Run: headless pygame with SDL's dummy video driver; simulated clock (each Clock.tick advances the game by its frame time, no real sleeping); random seed 0; keys injected as events and as key.get_pressed() state; no mouse input.
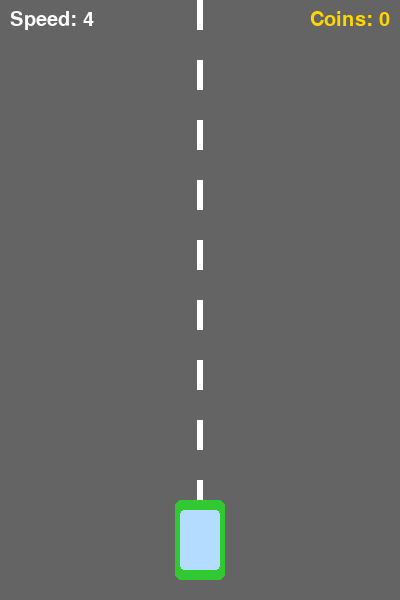
Frame 1 of 4 · flips 1–60 · no input
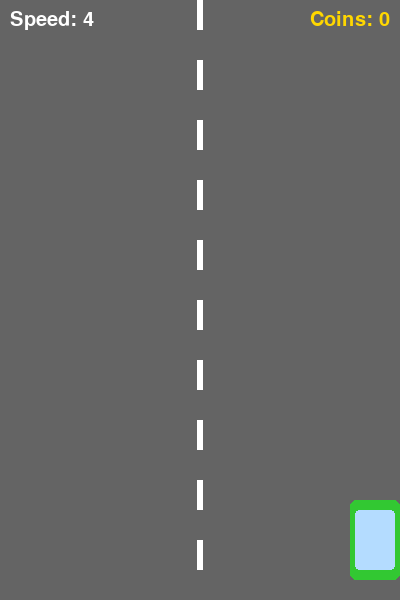
Frame 2 of 4 · flips 61–180 · tapped SPACE, RETURN · held RIGHT (→), D
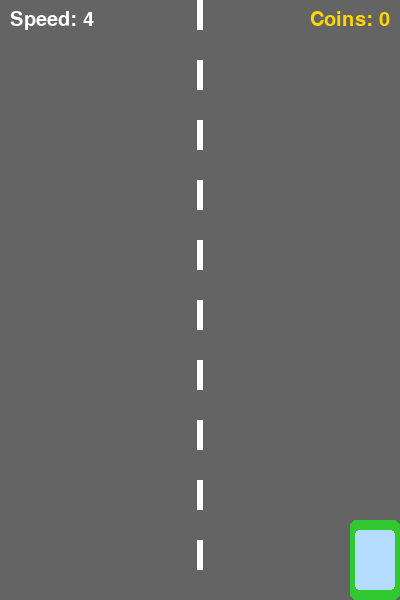
Frame 3 of 4 · flips 181–300 · held DOWN (↓), S
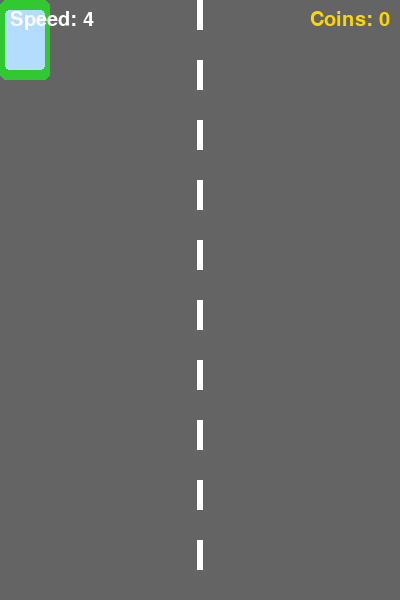
Frame 4 of 4 · flips 301–420 · held LEFT (←), A, UP (↑), W

The pygame program that drew these frames:

import pygame
import random

pygame.init()

WIDTH, HEIGHT = 400, 600
screen = pygame.display.set_mode((WIDTH, HEIGHT))
pygame.display.set_caption("Racer – Practice 11")

WHITE  = (255, 255, 255)
BLACK  = (0, 0, 0)
RED    = (220, 50, 50)
GRAY   = (100, 100, 100)
GREEN  = (50, 200, 50)

clock = pygame.time.Clock()
font  = pygame.font.SysFont(None, 30)


player = pygame.Rect(WIDTH // 2 - 25, HEIGHT - 100, 50, 80)
PLAYER_SPEED = 5


enemies      = []
enemy_speed  = 4   
ENEMY_BOOST_EVERY = 5   

SPAWN_ENEMY = pygame.USEREVENT + 1
pygame.time.set_timer(SPAWN_ENEMY, 1200)



COIN_TYPES = [
    {"color": (255, 215, 0),   "value": 1,  "weight": 60, "radius": 10},  
    {"color": (192, 192, 192), "value": 3,  "weight": 30, "radius": 13},  
    {"color": (205, 127, 50),  "value": 5,  "weight": 10, "radius": 16},  
]

coins       = []     
coin_score  = 0      
SPAWN_COIN = pygame.USEREVENT + 2
pygame.time.set_timer(SPAWN_COIN, 900)

def spawn_enemy():
    x = random.randint(0, WIDTH - 50)
    return pygame.Rect(x, -80, 50, 80)

def spawn_coin():
    
    weights = [ct["weight"] for ct in COIN_TYPES]
    coin_type = random.choices(COIN_TYPES, weights=weights)[0]
    r = coin_type["radius"]
    x = random.randint(r, WIDTH - r)
    rect = pygame.Rect(x - r, -r * 2, r * 2, r * 2)
    return {"rect": rect, "type": coin_type}

def draw_car(rect, color):
    pygame.draw.rect(screen, color, rect, border_radius=6)
    inner = rect.inflate(-10, -20)
    pygame.draw.rect(screen, (180, 220, 255), inner, border_radius=4)

running = True
while running:
    clock.tick(60)

    for event in pygame.event.get():
        if event.type == pygame.QUIT:
            running = False
        if event.type == SPAWN_ENEMY:
            enemies.append(spawn_enemy())
        if event.type == SPAWN_COIN:
            coins.append(spawn_coin())

    
    keys = pygame.key.get_pressed()
    if keys[pygame.K_LEFT]  and player.left  > 0:        player.x -= PLAYER_SPEED
    if keys[pygame.K_RIGHT] and player.right < WIDTH:     player.x += PLAYER_SPEED
    if keys[pygame.K_UP]    and player.top   > 0:         player.y -= PLAYER_SPEED
    if keys[pygame.K_DOWN]  and player.bottom < HEIGHT:   player.y += PLAYER_SPEED

    
    for e in enemies[:]:
        e.y += enemy_speed
        if e.top > HEIGHT:
            enemies.remove(e)
        elif player.colliderect(e):
            running = False

    
    for c in coins[:]:
        c["rect"].y += enemy_speed
        if c["rect"].top > HEIGHT:
            coins.remove(c)
        elif player.colliderect(c["rect"]):
            coins.remove(c)
            coin_score += c["type"]["value"]
            
            if coin_score % ENEMY_BOOST_EVERY == 0:
                enemy_speed += 1

    
    screen.fill(GRAY)
    
    for y in range(0, HEIGHT, 60):
        pygame.draw.rect(screen, WHITE, (WIDTH // 2 - 3, y, 6, 30))

    draw_car(player, GREEN)
    for e in enemies:
        draw_car(e, RED)

    
    for c in coins:
        r = c["type"]["radius"]
        cx = c["rect"].centerx
        cy = c["rect"].centery
        pygame.draw.circle(screen, c["type"]["color"], (cx, cy), r)
        
        val_txt = font.render(str(c["type"]["value"]), True, BLACK)
        screen.blit(val_txt, (cx - val_txt.get_width() // 2, cy - val_txt.get_height() // 2))

    
    hud_l = font.render(f"Speed: {enemy_speed}", True, WHITE)
    hud_r = font.render(f"Coins: {coin_score}", True, (255, 215, 0))
    screen.blit(hud_l, (10, 10))
    screen.blit(hud_r, (WIDTH - hud_r.get_width() - 10, 10))

    pygame.display.flip()


screen.fill(BLACK)
go  = font.render("GAME OVER", True, RED)
sc  = font.render(f"Coins collected: {coin_score}", True, WHITE)
screen.blit(go, (WIDTH // 2 - go.get_width() // 2, HEIGHT // 2 - 30))
screen.blit(sc, (WIDTH // 2 - sc.get_width() // 2, HEIGHT // 2 + 10))
pygame.display.flip()
pygame.time.wait(2500)
pygame.quit()
